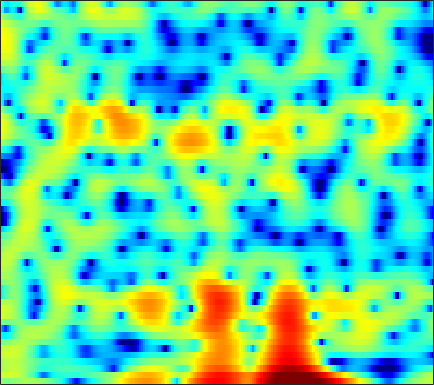

The file beside this chart, header and first rows:
0.55823, 0.24866, -0.013867, -0.066285, 0.0086481, 0.21333, 0.47604, 0.67286, 0.91721, 1.1591, 1.3357, 1.4171, 1.4848, 1.4878, 1.462, 1.3615, 1.2112, 1.0624, 0.82753, 0.54012, 0.20491, -0.084886, -0.52975, -1.044
3.253, 3.373, 3.491, 3.557, 3.563, 3.507, 3.371, 3.204, 2.888, 2.442, 1.86, 1.315, 0.4257, -0.6821, -1.689, -3.305, -5.302, -7.089, -9.79, -12.04, -12.04, -10.71, -8.649, -6.955
1.095, 1.607, 2.137, 2.507, 2.689, 2.815, 2.811, 2.726, 2.505, 2.164, 1.702, 1.285, 0.6321, -0.1183, -0.7284, -1.575, -2.404, -2.977, -3.593, -3.985, -4.12, -4.068, -3.854, -3.55
1.493, 1.849, 2.227, 2.495, 2.622, 2.692, 2.649, 2.546, 2.32, 1.991, 1.575, 1.208, 0.6624, 0.06469, -0.406, -1.033, -1.637, -2.058, -2.548, -2.936, -3.215, -3.351, -3.45, -3.474
2.768, 3.047, 3.343, 3.539, 3.618, 3.625, 3.514, 3.348, 3.012, 2.535, 1.909, 1.334, 0.4127, -0.7014, -1.679, -3.174, -4.895, -6.301, -8.13, -9.406, -9.557, -8.975, -7.802, -6.623
2.132, 2.462, 2.822, 3.092, 3.237, 3.345, 3.355, 3.284, 3.076, 2.73, 2.229, 1.739, 0.9198, -0.1165, -1.056, -2.546, -4.323, -5.809, -7.764, -9.044, -8.943, -8.129, -6.795, -5.593
-0.771, -0.4458, -0.0291, 0.3877, 0.6973, 1.088, 1.438, 1.659, 1.879, 1.994, 1.996, 1.919, 1.717, 1.408, 1.118, 0.6725, 0.1935, -0.163, -0.5948, -0.9466, -1.207, -1.339, -1.484, -1.625
-5.786, -6.12, -6.074, -5.283, -4.338, -2.925, -1.599, -0.7341, 0.2151, 0.954, 1.494, 1.787, 2.043, 2.184, 2.226, 2.212, 2.136, 2.049, 1.897, 1.712, 1.487, 1.282, 0.9516, 0.534
-8.845, -11.76, -14.72, -11.37, -8.197, -5.046, -2.848, -1.635, -0.4436, 0.382, 0.9458, 1.236, 1.496, 1.656, 1.737, 1.826, 1.908, 1.97, 2.04, 2.092, 2.094, 2.05, 1.92, 1.67
-0.1145, -0.4271, -0.6609, -0.6533, -0.5087, -0.2471, 0.005848, 0.1297, 0.1647, 0.01995, -0.3014, -0.6338, -1.155, -1.661, -1.947, -2.099, -1.918, -1.573, -0.9416, -0.2379, 0.4317, 0.8629, 1.322, 1.616
3.58, 3.352, 3.028, 2.686, 2.402, 1.95, 1.383, 0.8504, -0.0434, -1.211, -2.72, -4.135, -6.552, -9.871, -13.21, -17.35, -14.22, -10.83, -7.393, -4.872, -2.913, -1.71, -0.4265, 0.5427
4.036, 3.827, 3.502, 3.106, 2.745, 2.147, 1.388, 0.6771, -0.4748, -1.904, -3.647, -5.177, -7.473, -9.947, -11.65, -13.12, -13.03, -12.03, -10.07, -7.762, -5.505, -3.925, -2.071, -0.5517
1.92, 1.931, 1.983, 1.984, 1.897, 1.637, 1.139, 0.6064, -0.3564, -1.602, -3.155, -4.504, -6.608, -9.082, -11.3, -15.24, -21.9, -27.42, -17.44, -11.43, -7.375, -5.038, -2.514, -0.4934
-6.237, -4.481, -2.338, -0.8438, -0.1218, 0.3684, 0.3986, 0.1605, -0.5105, -1.514, -2.846, -4.049, -5.835, -7.722, -9.068, -10.57, -11.32, -11.13, -9.781, -7.633, -5.251, -3.486, -1.357, 0.4866
-6.066, -4.524, -2.575, -1.137, -0.3935, 0.1339, 0.1995, -0.02655, -0.6634, -1.698, -3.11, -4.463, -6.732, -9.715, -12.6, -17.19, -17.32, -13.82, -9.731, -6.505, -3.902, -2.242, -0.3334, 1.251
-0.05748, 0.1192, 0.3988, 0.6159, 0.6847, 0.6192, 0.3418, -0.01939, -0.6992, -1.62, -2.775, -3.784, -5.317, -7.014, -8.246, -9.372, -9.223, -8.201, -6.264, -4.26, -2.426, -1.197, 0.2235, 1.4
1.437, 1.467, 1.432, 1.289, 1.083, 0.6822, 0.1367, -0.3722, -1.159, -2.017, -2.889, -3.482, -4.142, -4.554, -4.677, -4.559, -4.122, -3.616, -2.779, -1.826, -0.8722, -0.196, 0.6272, 1.31
2.148, 2.213, 2.156, 1.918, 1.605, 0.9962, 0.1235, -0.7021, -2.046, -3.632, -5.333, -6.465, -7.245, -6.924, -6.152, -4.848, -3.568, -2.682, -1.638, -0.736, 0.02548, 0.5096, 1.038, 1.433
2.403, 2.679, 2.84, 2.748, 2.512, 1.924, 0.9891, 0.0191, -1.74, -4.234, -7.97, -12.34, -19.51, -12.46, -8.489, -5.185, -3.055, -1.92, -0.8181, -0.08206, 0.4011, 0.6282, 0.7988, 0.8775
1.552, 2.124, 2.654, 2.916, 2.939, 2.749, 2.32, 1.84, 1.007, 0.01804, -0.9917, -1.629, -2.103, -2.049, -1.746, -1.181, -0.6534, -0.3659, -0.1646, -0.2077, -0.5166, -0.9084, -1.625, -2.469
0.1425, 0.854, 1.6, 2.139, 2.415, 2.641, 2.704, 2.66, 2.502, 2.26, 1.978, 1.762, 1.489, 1.25, 1.081, 0.8306, 0.512, 0.2021, -0.3638, -1.137, -2.208, -3.261, -5.16, -7.967
-1.162, -0.5363, 0.2031, 0.8587, 1.3, 1.802, 2.198, 2.427, 2.636, 2.732, 2.717, 2.633, 2.431, 2.111, 1.796, 1.264, 0.6068, 0.02566, -0.8716, -1.888, -2.995, -3.888, -5.138, -6.389
-2.992, -2.532, -1.789, -0.949, -0.2874, 0.5784, 1.386, 1.916, 2.497, 2.916, 3.15, 3.2, 3.085, 2.755, 2.357, 1.623, 0.6502, -0.2377, -1.588, -3.063, -4.449, -5.249, -5.782, -5.701
-7.86, -7.597, -6.472, -4.77, -3.378, -1.58, 0.03433, 1.08, 2.235, 3.104, 3.686, 3.932, 3.996, 3.757, 3.366, 2.532, 1.286, 0.03117, -2.191, -5.36, -10.27, -16.16, -15.95, -9.424
-24.42, -31.52, -18.4, -12.03, -8.71, -5.277, -2.57, -0.9378, 0.8169, 2.136, 3.074, 3.538, 3.865, 3.861, 3.642, 3.062, 2.152, 1.241, -0.2619, -2.039, -3.835, -4.814, -5.021, -4.112
-22.98, -21.86, -17.86, -13.39, -10.4, -6.941, -4.123, -2.384, -0.5019, 0.9619, 2.036, 2.616, 3.111, 3.309, 3.279, 3.027, 2.572, 2.116, 1.41, 0.6794, 0.01368, -0.3839, -0.7201, -0.84
-16.99, -15.98, -12.87, -9.688, -7.558, -5.058, -2.934, -1.564, -0.02158, 1.206, 2.143, 2.66, 3.111, 3.311, 3.311, 3.128, 2.762, 2.401, 1.831, 1.218, 0.6139, 0.1911, -0.3256, -0.7526
-5.876, -5.639, -4.957, -3.926, -3.037, -1.77, -0.5456, 0.3238, 1.369, 2.246, 2.929, 3.296, 3.583, 3.63, 3.505, 3.129, 2.525, 1.946, 1.054, 0.08194, -0.8519, -1.472, -2.153, -2.709
-1.788, -1.782, -1.612, -1.216, -0.7881, -0.07229, 0.7319, 1.379, 2.216, 2.965, 3.558, 3.876, 4.089, 4.029, 3.772, 3.118, 2.077, 0.9951, -0.8501, -3.177, -5.668, -7.06, -7.431, -6.793
-1.657, -2.095, -2.473, -2.549, -2.316, -1.654, -0.6014, 0.2926, 1.497, 2.595, 3.511, 4.034, 4.482, 4.596, 4.444, 3.878, 2.816, 1.62, -0.636, -3.978, -8.963, -13.06, -11.26, -7.596
-6.199, -7.659, -9.861, -11.98, -12.45, -10.34, -7.057, -4.826, -2.283, -0.2257, 1.4, 2.356, 3.306, 3.897, 4.112, 4.099, 3.745, 3.273, 2.395, 1.353, 0.3445, -0.2401, -0.663, -0.7995
-12.9, -14.64, -17.16, -20.02, -20.72, -17.34, -12.65, -9.753, -6.611, -4.071, -2.048, -0.7932, 0.5576, 1.597, 2.182, 2.723, 3.031, 3.132, 3.106, 2.96, 2.74, 2.559, 2.307, 2.037
-21.62, -24.33, -23.25, -20.02, -17.93, -15.32, -12.82, -11.05, -8.768, -6.678, -4.771, -3.489, -1.967, -0.6638, 0.169, 1.087, 1.805, 2.212, 2.629, 2.899, 3.056, 3.107, 3.102, 3.016
-18.94, -20.37, -19.82, -17.86, -16.44, -14.83, -13.44, -12.38, -10.83, -9.095, -7.253, -5.857, -4.094, -2.518, -1.488, -0.307, 0.649, 1.24, 1.885, 2.379, 2.756, 2.969, 3.168, 3.289
-10.18, -10.75, -11.44, -12.07, -12.64, -13.69, -15.26, -16.42, -16.54, -13.82, -10.38, -8.13, -5.646, -3.682, -2.479, -1.182, -0.1582, 0.4696, 1.132, 1.668, 2.102, 2.387, 2.73, 3.04
-3.663, -4.244, -5.189, -6.38, -7.497, -9.453, -12.09, -14.45, -15.75, -12.64, -9.067, -6.919, -4.695, -3.083, -2.152, -1.206, -0.5339, -0.1834, 0.1642, 0.4204, 0.6553, 0.8655, 1.244, 1.747
1.638, 1.107, 0.3074, -0.5852, -1.313, -2.268, -3.16, -3.634, -3.903, -3.715, -3.194, -2.721, -2.14, -1.679, -1.476, -1.399, -1.555, -1.808, -2.273, -2.861, -3.406, -3.673, -3.58, -2.755
4.354, 3.873, 3.18, 2.437, 1.867, 1.119, 0.4409, -0.01585, -0.4991, -0.8569, -1.122, -1.317, -1.631, -2.052, -2.502, -3.348, -4.491, -5.52, -7.185, -9.143, -11.65, -14.35, -20.38, -16.5
5.221, 4.727, 3.982, 3.148, 2.497, 1.588, 0.7263, 0.1086, -0.618, -1.221, -1.722, -2.06, -2.545, -3.267, -4.011, -5.425, -7.453, -9.479, -13.09, -16.78, -17.6, -16.52, -14.5, -11.69
5.298, 4.713, 3.78, 2.702, 1.799, 0.4693, -1.024, -2.128, -3.459, -4.276, -4.39, -4.129, -3.733, -3.632, -3.845, -4.616, -6.107, -7.767, -10.76, -13.68, -13.35, -11.2, -8.227, -5.664
4.272, 3.504, 2.327, 1.024, -0.09215, -1.825, -4.177, -6.642, -12.05, -20.84, -12.12, -7.913, -4.704, -2.807, -1.964, -1.437, -1.41, -1.583, -1.91, -2.138, -2.083, -1.801, -1.313, -0.6947
1.322, -0.0137, -1.762, -3.17, -3.824, -4.349, -4.807, -5.352, -6.05, -6.104, -4.893, -3.459, -1.559, 0.02882, 0.9417, 1.815, 2.382, 2.632, 2.796, 2.788, 2.663, 2.463, 2.044, 1.341
-3.59, -6.462, -12.63, -24.16, -15.42, -9.44, -6.472, -5.043, -3.643, -2.494, -1.387, -0.5746, 0.5033, 1.492, 2.132, 2.857, 3.399, 3.68, 3.88, 3.887, 3.671, 3.329, 2.621, 1.482
-4.972, -6.329, -8, -8.864, -8.591, -7.348, -5.93, -4.899, -3.722, -2.681, -1.742, -1.085, -0.2473, 0.5239, 1.063, 1.708, 2.241, 2.556, 2.853, 2.992, 2.945, 2.791, 2.399, 1.827
-5.284, -5.504, -5.666, -5.628, -5.466, -5.125, -4.665, -4.31, -3.824, -3.339, -2.842, -2.422, -1.803, -1.115, -0.5568, 0.1824, 0.8836, 1.354, 1.879, 2.256, 2.485, 2.561, 2.529, 2.383
-6.933, -6.128, -5.237, -4.574, -4.238, -3.99, -3.928, -4.022, -4.274, -4.629, -4.915, -4.945, -4.57, -3.668, -2.778, -1.5, -0.2928, 0.5133, 1.403, 2.085, 2.57, 2.804, 2.983, 3.01
-7.72, -5.673, -3.902, -2.876, -2.474, -2.345, -2.706, -3.287, -4.593, -6.654, -9.771, -12.77, -13.48, -9.083, -6.137, -3.18, -1.019, 0.2215, 1.498, 2.424, 3.044, 3.337, 3.528, 3.513
-2.257, -1.387, -0.4798, 0.06152, 0.2187, 0.07828, -0.4824, -1.186, -2.555, -4.445, -6.785, -8.396, -8.731, -6.604, -4.669, -2.374, -0.5228, 0.5766, 1.746, 2.586, 3.12, 3.337, 3.353, 3.087
1.719, 2.022, 2.301, 2.376, 2.285, 1.928, 1.326, 0.7313, -0.2143, -1.248, -2.184, -2.701, -2.994, -2.792, -2.373, -1.569, -0.6601, 0.004719, 0.8064, 1.424, 1.821, 1.946, 1.833, 1.358
3.7, 3.869, 3.922, 3.768, 3.509, 2.964, 2.192, 1.46, 0.3288, -0.9523, -2.276, -3.211, -4.194, -4.66, -4.566, -3.963, -3.084, -2.348, -1.47, -0.7577, -0.2582, -0.05548, 0.01473, -0.2216
4.883, 4.985, 4.918, 4.623, 4.24, 3.517, 2.514, 1.563, -0.02479, -2.039, -4.655, -7.155, -11.45, -14.95, -13.5, -9.91, -7.245, -5.836, -4.465, -3.481, -2.756, -2.324, -1.883, -1.583
5.389, 5.412, 5.254, 4.878, 4.452, 3.677, 2.653, 1.701, 0.1384, -1.819, -4.258, -6.471, -9.696, -11.96, -11.71, -10.05, -8.609, -7.93, -7.373, -7.007, -6.526, -5.954, -5.01, -3.963
5.391, 5.315, 5.068, 4.654, 4.241, 3.548, 2.705, 1.966, 0.8577, -0.3882, -1.734, -2.754, -4.047, -5.126, -5.795, -6.612, -7.561, -8.533, -10.51, -13.51, -16.03, -14.47, -10.35, -7.137
5.021, 4.797, 4.399, 3.912, 3.493, 2.885, 2.222, 1.707, 1.002, 0.2928, -0.4153, -0.9349, -1.628, -2.345, -2.945, -3.885, -5.077, -6.208, -8.217, -10.67, -12.29, -11.42, -8.728, -6.163
4.102, 3.602, 2.913, 2.237, 1.752, 1.135, 0.5594, 0.1788, -0.2315, -0.4905, -0.5861, -0.5951, -0.5745, -0.616, -0.7033, -0.9425, -1.338, -1.741, -2.311, -2.803, -3.05, -3.018, -2.663, -2.14
2.121, 1.013, -0.2687, -1.189, -1.676, -2.272, -2.965, -3.568, -4.164, -4.026, -3.014, -1.978, -0.626, 0.4769, 1.099, 1.65, 1.914, 1.95, 1.863, 1.644, 1.364, 1.131, 0.8318, 0.5442
-1.663, -5.178, -10.22, -9.546, -7.509, -6.252, -6.826, -8.663, -15.05, -21, -8.278, -4.135, -0.6905, 1.554, 2.701, 3.717, 4.28, 4.469, 4.413, 4.066, 3.456, 2.857, 1.848, 0.7124
-1.113, -3.559, -6.237, -6.513, -5.69, -4.703, -4.39, -4.455, -4.532, -3.879, -2.249, -0.7372, 1.161, 2.718, 3.6, 4.416, 4.831, 4.889, 4.622, 3.967, 2.887, 1.768, -0.2231, -2.908
